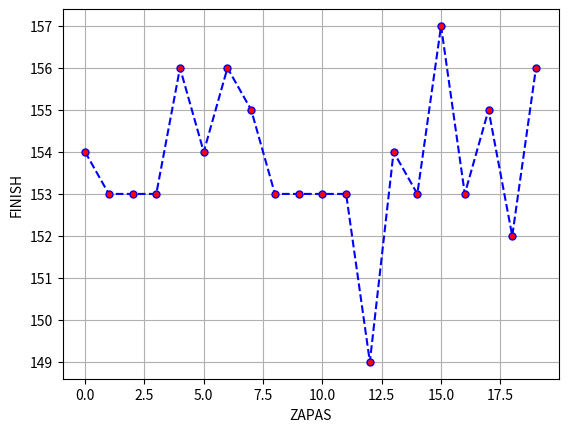

Python code for this plot:
import matplotlib.pyplot as plt

min_vals = range(0,20)

num_parts = [
    154,
    153,
    153,
    153,
    156,
    154,
    156,
    155,
    153,
    153,
    153,
    153,
    149,
    154,
    153,
    157,
    153,
    155,
    152,
    156
]

plt.xlabel("ZAPAS")
plt.ylabel("FINISH")
plt.grid(True)
plt.plot(min_vals, num_parts,
         color="b", linestyle="--",
         marker=".", markersize=10, mfc="r")
plt.show()
